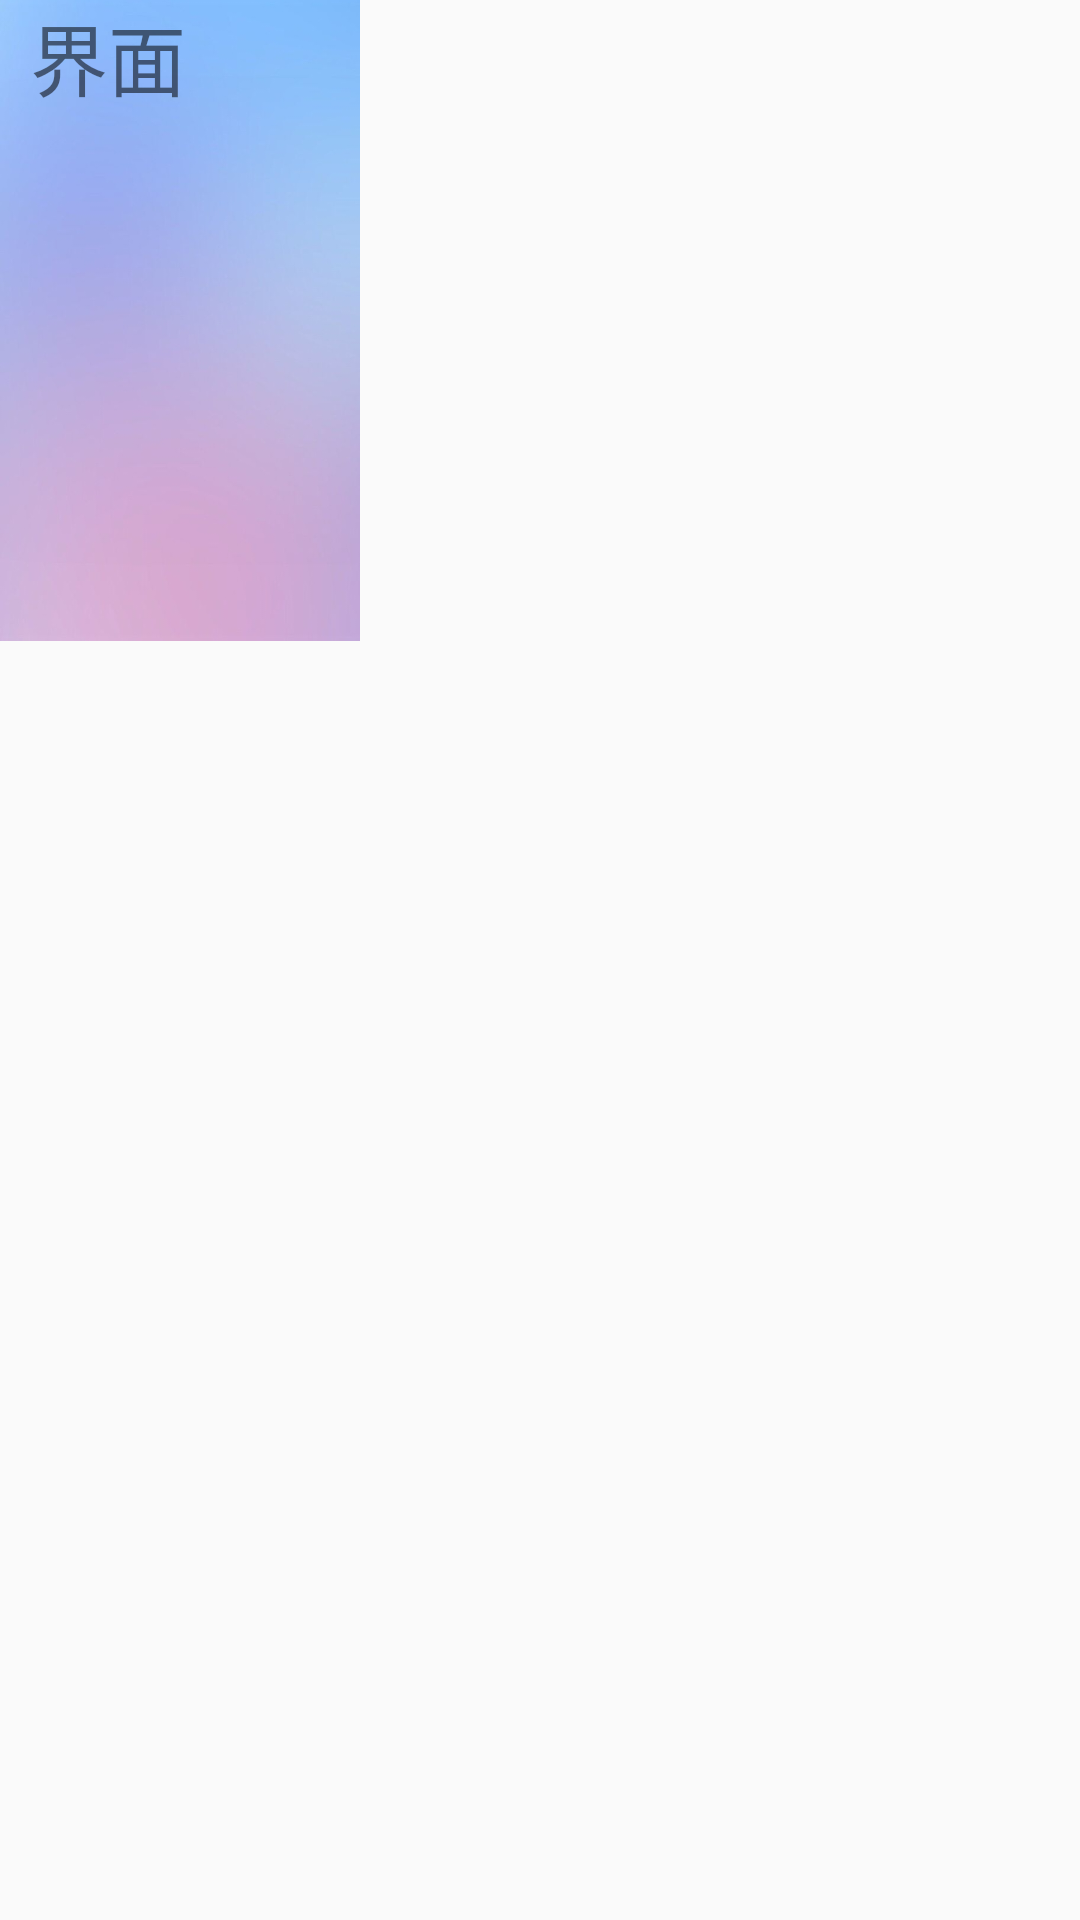

Android layout source for this screen:
<!-- AndroidManifest.xml: application theme Theme.AppCompat.Light.NoActionBar -->
<!-- res/layout/head_layout.xml -->
<?xml version="1.0" encoding="utf-8"?>
<LinearLayout
    xmlns:android="http://schemas.android.com/apk/res/android" android:layout_width="match_parent"
    android:layout_height="match_parent">

    <LinearLayout
        android:layout_width="wrap_content"
        android:layout_height="wrap_content"
        android:orientation="horizontal"
        android:background="@mipmap/background_signin">

        <TextView
            android:layout_width="100dp"
            android:layout_height="35dp"
            android:text="界面"
            android:textSize="26dp"
            android:layout_marginLeft="10dp">
        </TextView>

    </LinearLayout>

</LinearLayout>
<!-- resources referenced by this layout -->
<resources>
  <!-- mipmap background_signin: jpg bitmap (mipmap-xxxhdpi, 52201 bytes) -->
</resources>
